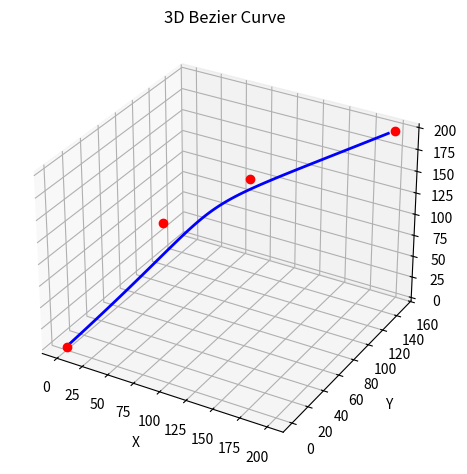

The matplotlib source for this figure:
import matplotlib.pyplot as plt
from mpl_toolkits.mplot3d import Axes3D
import numpy as np

# 设置四个控制点，使用三阶贝塞尔曲线
P0,P1,P2,P3 = ((0,0,0),(100,100,150),(30,80,90),(200,150,200))
t = np.arange(0,1,0.01)
a0 = (1-t)**3
a1 = 3*(1-t)**2*t
a2 = 3*t**2*(1-t)
a3 = t**3

x = a0*P0[0]+a1*P1[0]+a2*P2[0]+a3*P3[0]
y = a0*P0[1]+a1*P1[1]+a2*P2[1]+a3*P3[1]
z = a0*P0[2]+a1*P1[2]+a2*P2[2]+a3*P3[2]

ax = plt.axes(projection='3d')
ax.plot(x,y,z,lw=2,c='b')
ax.set_xlabel('X',labelpad=5)
ax.set_ylabel('Y',labelpad=5)
ax.set_zlabel('Z',labelpad=5)
ax.set_title('3D Bezier Curve')
plt.plot(*P0,c="red",linestyle="none",marker="o")
plt.plot(*P1,c="red",linestyle="none",marker="o")
plt.plot(*P2,c="red",linestyle="none",marker="o")
plt.plot(*P3,c="red",linestyle="none",marker="o")
plt.tight_layout()
plt.show()

